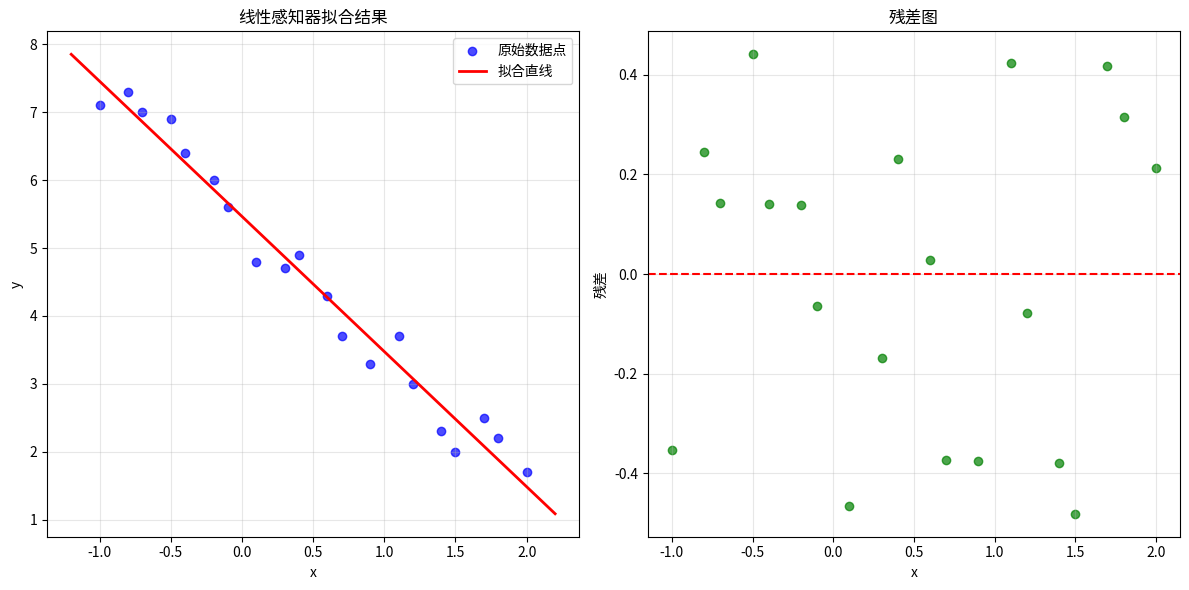

The script that saved this image:
import numpy as np
import matplotlib.pyplot as plt

# 整理后的数据点
data_points = [
    (-1.0, 7.1), (-0.8, 7.3), (-0.7, 7.0), (-0.5, 6.9), (-0.4, 6.4),
    (-0.2, 6.0), (-0.1, 5.6), (0.1, 4.8), (0.3, 4.7), (0.4, 4.9),
    (0.6, 4.3), (0.7, 3.7), (0.9, 3.3), (1.1, 3.7), (1.2, 3.0),
    (1.4, 2.3), (1.5, 2.0), (1.7, 2.5), (1.8, 2.2), (2.0, 1.7)
]

# 转换为numpy数组
X = np.array([point[0] for point in data_points])
y = np.array([point[1] for point in data_points])

# 添加偏置项
X_with_bias = np.column_stack([np.ones(len(X)), X])


class LinearPerceptron:
    def __init__(self):
        self.weights = None

    def fit(self, X, y, learning_rate=0.01, epochs=1000):
        """使用梯度下降法训练线性感知器"""
        n_samples, n_features = X.shape
        self.weights = np.random.randn(n_features)

        for epoch in range(epochs):
            # 前向传播
            predictions = X.dot(self.weights)

            # 计算误差（均方误差）
            errors = predictions - y

            # 梯度下降更新权重
            gradients = (2 / n_samples) * X.T.dot(errors)
            self.weights -= learning_rate * gradients

            # 每100轮打印一次损失
            if epoch % 100 == 0:
                loss = np.mean(errors ** 2)
                print(f"Epoch {epoch}, Loss: {loss:.4f}")

    def predict(self, X):
        """预测"""
        return X.dot(self.weights)

    def get_equation(self):
        """获取拟合直线方程"""
        if self.weights is not None:
            return f"y = {self.weights[1]:.4f}x + {self.weights[0]:.4f}"
        return "Model not trained yet"


# 创建并训练感知器
perceptron = LinearPerceptron()
perceptron.fit(X_with_bias, y, learning_rate=0.01, epochs=1000)

# 打印结果
print("\n" + "=" * 50)
print("线性拟合结果:")
print(f"拟合直线方程: {perceptron.get_equation()}")
print(f"最终权重: w0(偏置) = {perceptron.weights[0]:.4f}, w1(斜率) = {perceptron.weights[1]:.4f}")

# 预测
predictions = perceptron.predict(X_with_bias)

# 可视化结果
plt.figure(figsize=(12, 6))

# 原始数据和拟合直线
plt.subplot(1, 2, 1)
plt.scatter(X, y, color='blue', label='原始数据点', alpha=0.7)
x_line = np.linspace(-1.2, 2.2, 100)
X_line_with_bias = np.column_stack([np.ones(len(x_line)), x_line])
y_line = perceptron.predict(X_line_with_bias)
plt.plot(x_line, y_line, color='red', linewidth=2, label='拟合直线')
plt.xlabel('x')
plt.ylabel('y')
plt.title('线性感知器拟合结果')
plt.legend()
plt.grid(True, alpha=0.3)

# 残差图
plt.subplot(1, 2, 2)
residuals = y - predictions
plt.scatter(X, residuals, color='green', alpha=0.7)
plt.axhline(y=0, color='red', linestyle='--')
plt.xlabel('x')
plt.ylabel('残差')
plt.title('残差图')
plt.grid(True, alpha=0.3)

plt.tight_layout()
plt.show()

# 计算评估指标
mse = np.mean((y - predictions) ** 2)
rmse = np.sqrt(mse)
r_squared = 1 - np.sum((y - predictions) ** 2) / np.sum((y - np.mean(y)) ** 2)

print("\n模型评估指标:")
print(f"均方误差 (MSE): {mse:.4f}")
print(f"均方根误差 (RMSE): {rmse:.4f}")
print(f"决定系数 (R²): {r_squared:.4f}")